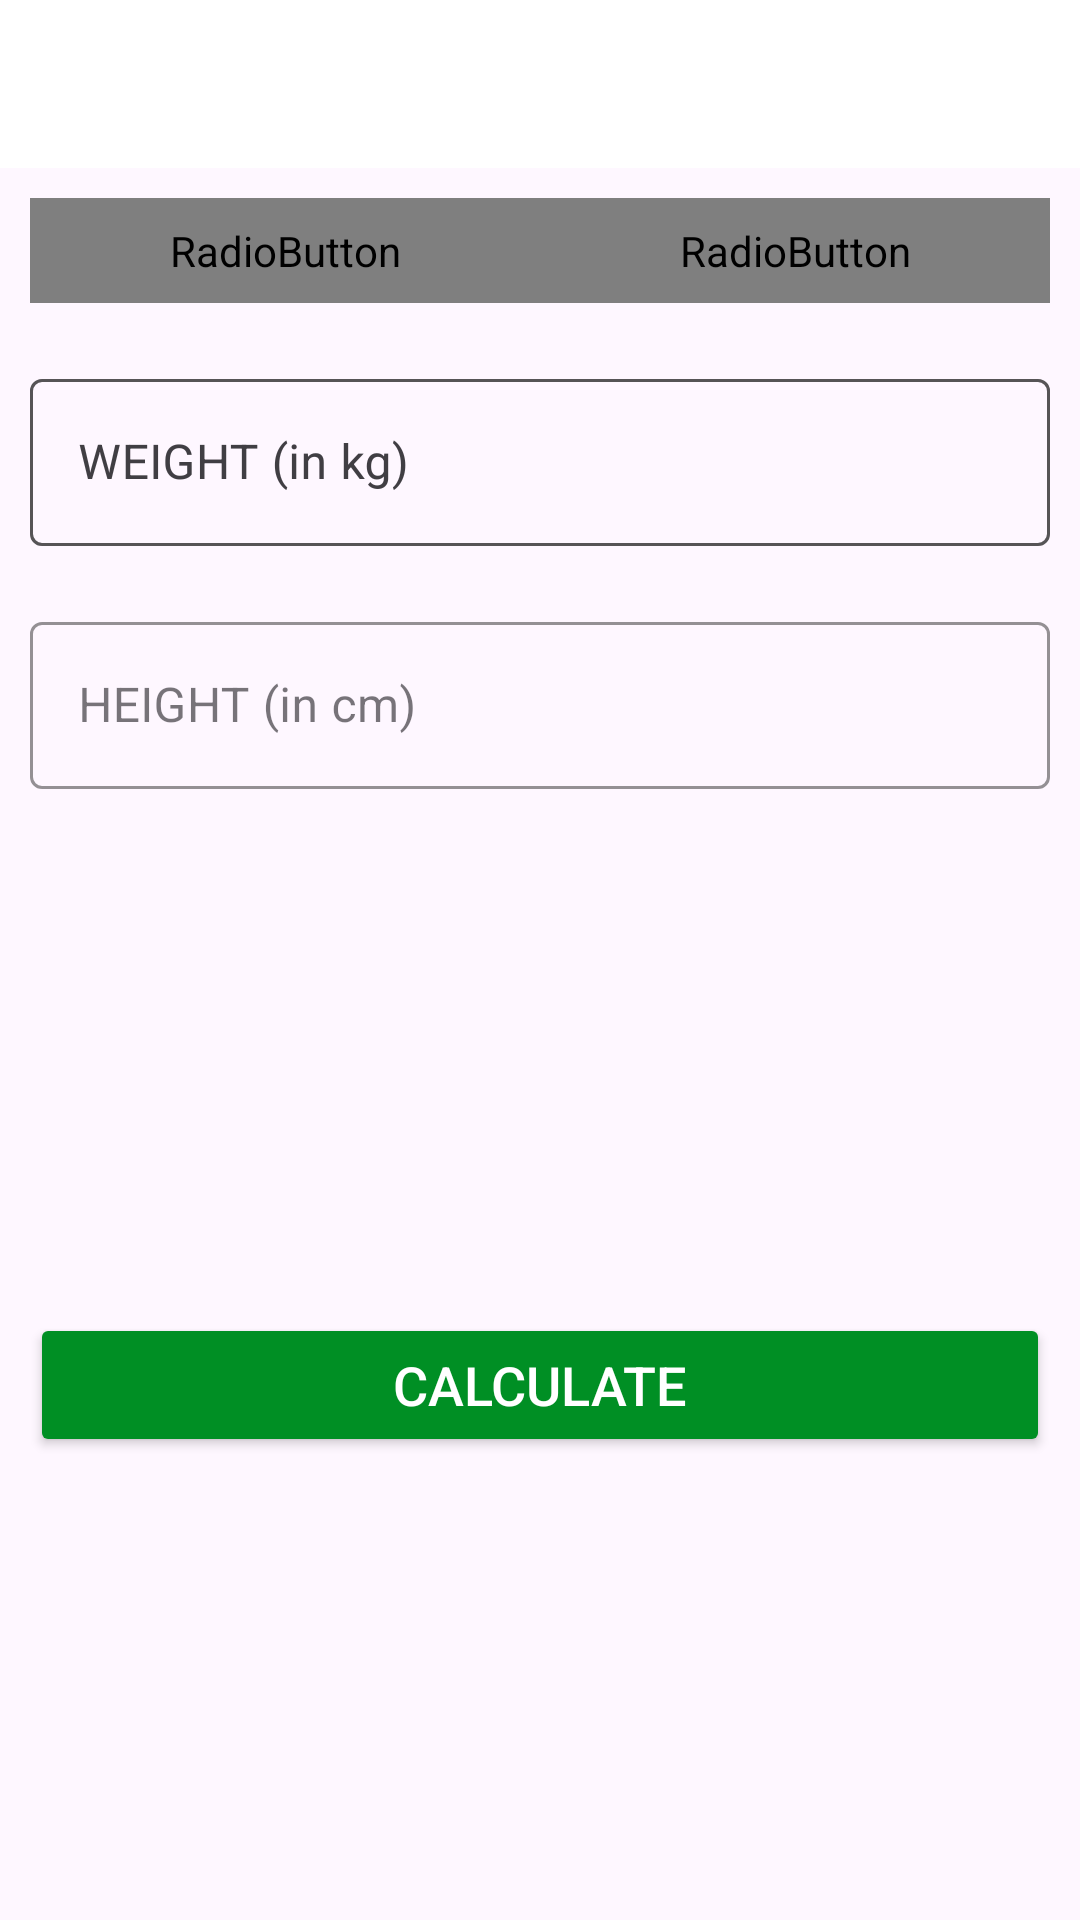

Reconstruct the res/layout file that produces this screen, plus the resources it refers to.
<!-- AndroidManifest.xml: application theme Theme._7MinutesWorkoutApp -->
<!-- res/layout/activity_bmiactivity.xml -->
<?xml version="1.0" encoding="utf-8"?>
<RelativeLayout xmlns:android="http://schemas.android.com/apk/res/android"
    xmlns:tools="http://schemas.android.com/tools"
    android:layout_width="match_parent"
    android:layout_height="match_parent"
    xmlns:app="http://schemas.android.com/apk/res-auto"
    tools:context="com.example.a7minutesworkoutapp.BMIActivity">

    <androidx.appcompat.widget.Toolbar
        android:id="@+id/toolbar_bmi_activity"
        android:layout_width="match_parent"
        android:layout_height="?android:attr/actionBarSize"
        android:background="#FFFFFF" />

    <RadioGroup
        android:id="@+id/rgUnits"
        android:layout_width="match_parent"
        android:layout_height="wrap_content"
        android:layout_below="@id/toolbar_bmi_activity"
        android:layout_margin="10dp"
        android:background="@drawable/drawable_radio_group_tab_background"
        android:orientation="horizontal">

        <RadioButton
            android:id="@+id/rbMetricUnits"
            android:layout_width="0dp"
            android:layout_height="35dp"
            android:layout_weight="0.50"
            android:background="@drawable/drawable_units_tab_selector"
            android:button="@null"
            android:checked="true"
            android:gravity="center"
            android:text="METRIC UNITS"
            android:textColor="@drawable/drawable_units_tab_text_color_selector"
            android:textSize="16sp"
            android:textStyle="bold" />

        <RadioButton
            android:id="@+id/rbUsUnits"
            android:layout_width="0dp"
            android:layout_height="35dp"
            android:layout_weight="0.50"
            android:background="@drawable/drawable_units_tab_selector"
            android:button="@null"
            android:checked="false"
            android:gravity="center"
            android:text="US UNITS"
            android:textColor="@drawable/drawable_units_tab_text_color_selector"
            android:textSize="16sp"
            android:textStyle="bold" />
    </RadioGroup>
    
    <com.google.android.material.textfield.TextInputLayout
        android:id="@+id/tilMetricUnitWeight"
        android:layout_margin="10dp"
        app:boxStrokeColor="@color/colorAccent"
        app:hintTextColor="@color/colorAccent"
        android:layout_below="@id/rgUnits"
        style="@style/Widget.MaterialComponents.TextInputLayout.OutlinedBox"
        android:layout_width="match_parent"
        android:layout_height="wrap_content">

        <androidx.appcompat.widget.AppCompatEditText
            android:id="@+id/etMetricUnitWeight"
            android:layout_width="match_parent"
            android:layout_height="wrap_content"
            android:hint="WEIGHT (in kg)"
            android:inputType="numberDecimal"
            android:textSize="16sp" />
    </com.google.android.material.textfield.TextInputLayout>
    
    <com.google.android.material.textfield.TextInputLayout
        android:layout_below="@id/tilMetricUnitWeight"
        android:id="@+id/tilMetricUnitHeight"
        app:boxStrokeColor="@color/colorAccent"
        app:hintTextColor="@color/colorAccent"
        style="@style/Widget.MaterialComponents.TextInputLayout.OutlinedBox"
        android:layout_width="match_parent"
        android:layout_marginTop="10dp"
        android:layout_margin="10dp"
        android:layout_height="wrap_content">

        <androidx.appcompat.widget.AppCompatEditText
            android:id="@+id/etMetricUnitHeight"
            android:layout_width="match_parent"
            android:layout_height="wrap_content"
            android:hint="HEIGHT (in cm)"
            android:inputType="numberDecimal"
            android:textSize="16sp" />
    </com.google.android.material.textfield.TextInputLayout>
    <com.google.android.material.textfield.TextInputLayout
        android:id="@+id/tilUsMetricUnitWeight"
        android:layout_margin="10dp"
        app:boxStrokeColor="@color/colorAccent"
        app:hintTextColor="@color/colorAccent"
        android:layout_below="@id/rgUnits"
        style="@style/Widget.MaterialComponents.TextInputLayout.OutlinedBox"
        android:layout_width="match_parent"
        android:layout_height="wrap_content">

        <androidx.appcompat.widget.AppCompatEditText
            android:id="@+id/etUsMetricUnitWeight"
            android:layout_width="match_parent"
            android:layout_height="wrap_content"
            android:hint="WEIGHT (in kg)"
            android:inputType="numberDecimal"
            android:textSize="16sp" />
    </com.google.android.material.textfield.TextInputLayout>

    <com.google.android.material.textfield.TextInputLayout
        android:layout_below="@id/tilMetricUnitWeight"
        android:id="@+id/tilMetricUsUnitHeightFeet"
        app:boxStrokeColor="@color/colorAccent"
        app:hintTextColor="@color/colorAccent"
        style="@style/Widget.MaterialComponents.TextInputLayout.OutlinedBox"
        android:layout_width="wrap_content"
        android:layout_marginTop="10dp"
        android:layout_alignParentStart="true"
        android:visibility="gone"
        tools:visibility="visible"
        android:layout_toStartOf="@id/view"
        android:layout_margin="10dp"
        android:layout_height="wrap_content">

        <androidx.appcompat.widget.AppCompatEditText
            android:id="@+id/etUsMetricUnitHeightFeet"
            android:layout_width="match_parent"
            android:layout_height="wrap_content"
            android:hint="Feet"
            android:inputType="numberDecimal"
            android:textSize="16sp" />
    </com.google.android.material.textfield.TextInputLayout>
    <View
        android:id="@+id/view"
        android:layout_width="0dp"
        android:layout_height="1dp"
        android:layout_below="@+id/tilMetricUnitWeight"
        android:layout_centerHorizontal="true" />

    <com.google.android.material.textfield.TextInputLayout
        android:layout_below="@id/tilMetricUnitWeight"
        android:id="@+id/tilMetricUsUnitHeightInch"
        app:boxStrokeColor="@color/colorAccent"
        app:hintTextColor="@color/colorAccent"
        android:layout_alignParentEnd="true"
        android:layout_toEndOf="@id/view"
        android:visibility="gone"
        tools:visibility="visible"
        style="@style/Widget.MaterialComponents.TextInputLayout.OutlinedBox"
        android:layout_width="wrap_content"
        android:layout_marginTop="10dp"
        android:layout_margin="10dp"
        android:layout_height="wrap_content">

        <androidx.appcompat.widget.AppCompatEditText
            android:id="@+id/etUsMetricUnitHeightInch"
            android:layout_width="match_parent"
            android:layout_height="wrap_content"
            android:hint="Inch"
            android:inputType="numberDecimal"
            android:textSize="16sp" />
    </com.google.android.material.textfield.TextInputLayout>
    

    
    <LinearLayout
        android:padding="10dp"
        android:layout_below="@id/tilMetricUnitHeight"
        android:id="@+id/llDiplayBMIResult"
        android:layout_width="match_parent"
        android:layout_height="wrap_content"
        android:layout_marginTop="25dp"
        android:orientation="vertical"
        android:visibility="invisible"
        tools:visibility="visible">

        <TextView
            android:id="@+id/tvYourBMI"
            android:layout_width="match_parent"
            android:layout_height="wrap_content"
            android:gravity="center"
            android:text="YOUR BMI"
            android:textAllCaps="true"
            android:textSize="16sp" />

        <TextView
            android:id="@+id/tvBMIValue"
            android:layout_width="match_parent"
            android:layout_height="wrap_content"
            android:layout_marginTop="5dp"
            android:gravity="center"
            android:textSize="18sp"
            android:textStyle="bold"
            tools:text="15.00" />

        <TextView
            android:id="@+id/tvBMIType"
            android:layout_width="match_parent"
            android:layout_height="wrap_content"
            android:layout_marginTop="5dp"
            android:gravity="center"
            android:textSize="18sp"
            tools:text="Normal" />

        <TextView
            android:id="@+id/tvBMIDescription"
            android:layout_width="match_parent"
            android:layout_height="wrap_content"
            android:layout_marginTop="5dp"
            android:gravity="center"
            android:textSize="18sp"
            tools:text="Normal" />
    </LinearLayout>
    
    <Button
        android:id="@+id/btnCalculateUnits"
        android:layout_width="match_parent"
        android:layout_height="wrap_content"
        android:layout_below="@id/llDiplayBMIResult"
        android:layout_gravity="bottom"
        android:layout_marginStart="10dp"
        android:layout_marginTop="10dp"
        android:layout_marginEnd="10dp"
        android:layout_marginBottom="10dp"
        android:backgroundTint="@color/colorAccent"
        android:text="CALCULATE"
        android:textColor="#FFFFFF"
        android:textSize="18sp" />
</RelativeLayout>
<!-- resources referenced by this layout -->
<resources>
  <color name="colorAccent">#008F24</color>
  <!-- drawable drawable_radio_group_tab_background (drawable) -->
  <?xml version="1.0" encoding="utf-8"?>
  <shape xmlns:android="http://schemas.android.com/apk/res/android"
      android:shape="rectangle">
  
      <solid android:color="#ECEDEF" />
  
      <stroke
          android:width="0.5dp"
          android:color="#9AA2AF" />
  
      <corners android:radius="30dp" />
      
      
  </shape>
      
  <style name="Theme._7MinutesWorkoutApp" parent="Base.Theme._7MinutesWorkoutApp" />
  <style name="Base.Theme._7MinutesWorkoutApp" parent="Theme.Material3.DayNight.NoActionBar">
          
          
      </style>
</resources>
